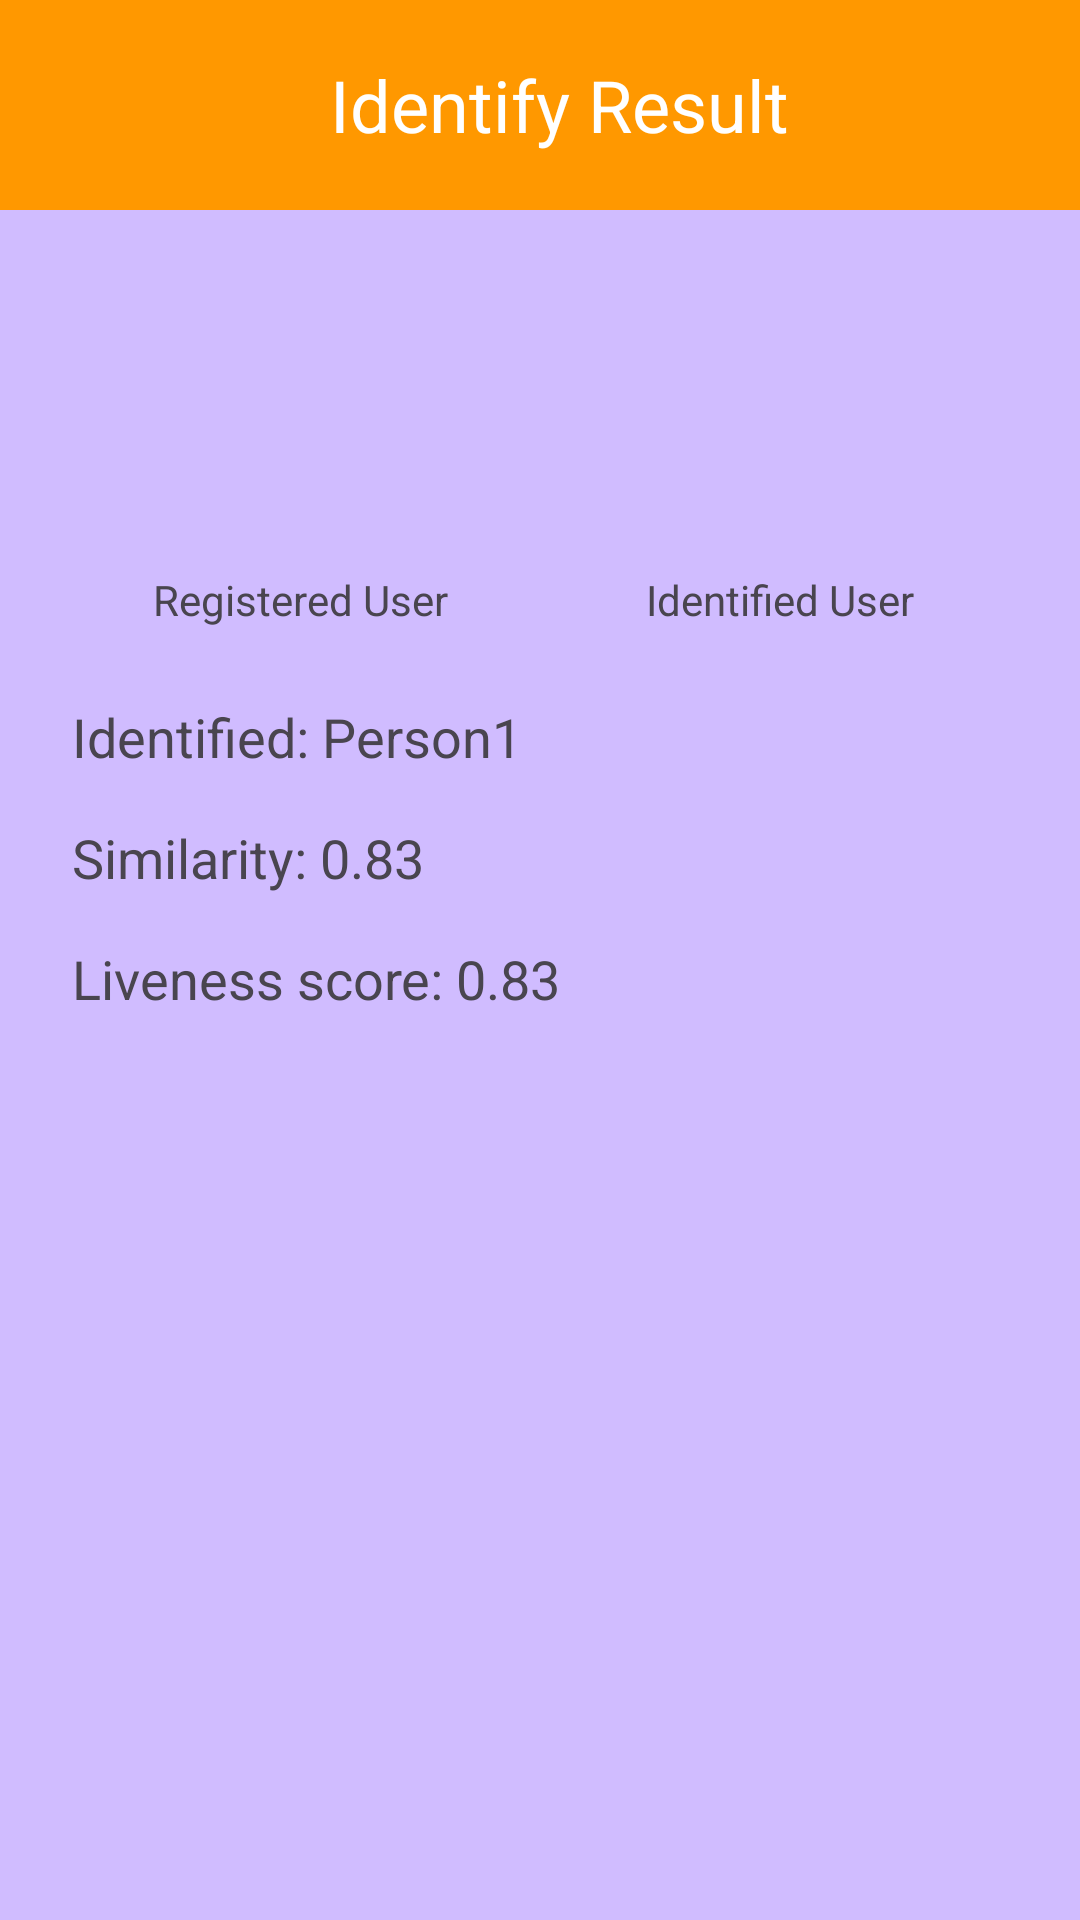

Android layout source for this screen:
<!-- AndroidManifest.xml: application theme Theme.MiniAIFaceRecognition -->
<!-- res/layout/activity_result.xml -->
<?xml version="1.0" encoding="utf-8"?>
<androidx.constraintlayout.widget.ConstraintLayout xmlns:android="http://schemas.android.com/apk/res/android"
    xmlns:app="http://schemas.android.com/apk/res-auto"
    xmlns:tools="http://schemas.android.com/tools"
    android:layout_width="match_parent"
    android:layout_height="match_parent"
    tools:context=".ResultActivity"
    style="@style/parent.contentLayout1">

    <LinearLayout
        android:id="@+id/viewTitle"
        android:layout_width="match_parent"
        android:layout_height="70dp"
        android:orientation="horizontal"
        android:background="@color/colorPrimary"
        app:layout_constraintTop_toTopOf="parent"
        android:textAppearance="@style/TextAppearance.AppCompat.Large"
        >

        <TextView
            android:id="@+id/txtTitle"
            android:layout_width="wrap_content"
            android:layout_height="70dp"
            android:layout_marginStart="110dp"
            android:layout_marginEnd="50dp"
            android:gravity="center"
            android:textSize="24dp"
            android:text="Identify Result"
            android:textColor="@color/purple_200" />
    </LinearLayout>

    <LinearLayout
        android:id="@+id/lytImages"
        android:layout_width="wrap_content"
        android:layout_height="wrap_content"
        android:orientation="horizontal"
        android:layout_marginTop="-500dp"
        app:layout_constraintTop_toBottomOf="@+id/viewTitle"
        app:layout_constraintBottom_toBottomOf="parent"
        app:layout_constraintStart_toStartOf="parent"
        app:layout_constraintEnd_toEndOf="parent"
        >

        <ImageView
            android:id="@+id/imageEnrolled"
            android:layout_width="150dp"
            android:layout_height="150dp"></ImageView>

        <ImageView
            android:id="@+id/imageIdentified"
            android:layout_width="150dp"
            android:layout_height="150dp"
            android:layout_marginLeft="20dp"
            >
        </ImageView>
    </LinearLayout>

    <LinearLayout
        android:id="@+id/lytImagesTitle"
        android:layout_width="wrap_content"
        android:layout_height="wrap_content"
        android:orientation="horizontal"
        android:layout_marginTop="10dp"
        app:layout_constraintTop_toBottomOf="@id/lytImages"
        app:layout_constraintStart_toStartOf="parent"
        app:layout_constraintEnd_toEndOf="parent"
        >

        <TextView
            android:text="Registered User"
            android:layout_width="160dp"
            android:layout_height="wrap_content"
            android:gravity="center"
            >
        </TextView>

        <TextView
            android:text="Identified User"
            android:layout_width="160dp"
            android:layout_height="wrap_content"
            android:gravity="center"
            >
        </TextView>
    </LinearLayout>

    <TextView
        android:id="@+id/textPerson"
        android:layout_width="wrap_content"
        android:layout_height="wrap_content"
        android:text="Identified: Person1"
        android:textSize="18dp"
        android:layout_marginTop="24dp"
        android:layout_marginLeft="24dp"
        app:layout_constraintStart_toStartOf="parent"
        app:layout_constraintTop_toBottomOf="@+id/lytImagesTitle"
        >
    </TextView>

    <TextView
        android:id="@+id/textSimilarity"
        android:layout_width="wrap_content"
        android:layout_height="wrap_content"
        android:text="Similarity: 0.83"
        android:textSize="18dp"
        android:layout_marginTop="16dp"
        android:layout_marginLeft="24dp"
        app:layout_constraintStart_toStartOf="parent"
        app:layout_constraintTop_toBottomOf="@+id/textPerson"
        >
    </TextView>

    <TextView
        android:id="@+id/textLiveness"
        android:layout_width="wrap_content"
        android:layout_height="wrap_content"
        android:text="Liveness score: 0.83"
        android:textSize="18dp"
        android:layout_marginTop="16dp"
        android:layout_marginLeft="24dp"
        app:layout_constraintStart_toStartOf="parent"
        app:layout_constraintTop_toBottomOf="@+id/textSimilarity"
        >
    </TextView>

    <TextView
        android:id="@+id/textYaw"
        android:layout_width="wrap_content"
        android:layout_height="wrap_content"
        android:textSize="18dp"
        android:layout_marginTop="16dp"
        android:layout_marginLeft="24dp"
        app:layout_constraintStart_toStartOf="parent"
        app:layout_constraintTop_toBottomOf="@+id/textLiveness"
        >
    </TextView>

    <TextView
        android:id="@+id/textRoll"
        android:layout_width="wrap_content"
        android:layout_height="wrap_content"
        android:textSize="18dp"
        android:layout_marginTop="16dp"
        android:layout_marginLeft="24dp"
        app:layout_constraintStart_toStartOf="parent"
        app:layout_constraintTop_toBottomOf="@+id/textYaw"
        >
    </TextView>

    <TextView
        android:id="@+id/textPitch"
        android:layout_width="wrap_content"
        android:layout_height="wrap_content"
        android:textSize="18dp"
        android:layout_marginTop="16dp"
        android:layout_marginLeft="24dp"
        app:layout_constraintStart_toStartOf="parent"
        app:layout_constraintTop_toBottomOf="@+id/textRoll"
        >
    </TextView>

</androidx.constraintlayout.widget.ConstraintLayout>
<!-- resources referenced by this layout -->
<resources>
  <color name="colorPrimary">#FF9800</color>
  <color name="purple_200">#FFFFFF</color>
  <style name="parent.contentLayout1">
          <item name="android:background">@color/contentBodyColor</item>
      </style>
  <style name="Theme.MiniAIFaceRecognition" parent="Base.Theme.MiniAIFaceRecognition" />
  <color name="contentBodyColor">#D0BCFF</color>
  <style name="Base.Theme.MiniAIFaceRecognition" parent="Theme.Material3.DayNight.NoActionBar">
          
          <item name="colorPrimary">@color/colorPrimary</item>
          <item name="colorPrimaryVariant">@color/colorPrimary</item>
          <item name="colorOnPrimary">@color/white</item>
          
          <item name="colorSecondary">@color/teal_200</item>
          <item name="colorSecondaryVariant">@color/colorAccent</item>
          <item name="colorOnSecondary">@color/colorAccent</item>
          
          <item name="android:statusBarColor" tools:targetApi="l">?attr/colorPrimaryVariant</item>
          
      </style>
  <color name="white">#FFFFFFFF</color>
  <color name="teal_200">#FF03DAC5</color>
  <color name="colorAccent">#00BAF2</color>
</resources>
